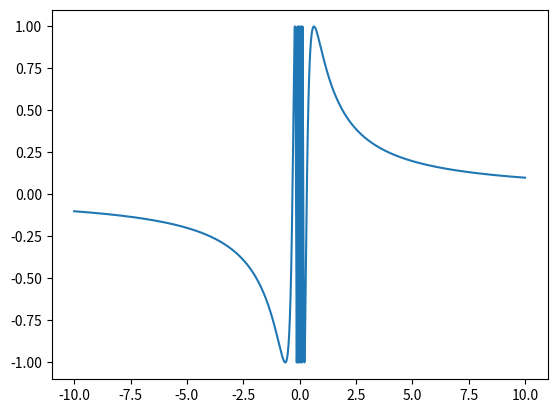

This chart was generated by the following Python code:
import math
import matplotlib.pyplot as plt 
import numpy as np

def f(x):
	#return x * math.sin(1/x)
	return math.sin(1/x)
	#return math.sin(x)

x_values = np.arange(-10,10, 0.001)
print(x_values)

result = []
for x in x_values:
	try:
		result.append(f(x))
	except ValueError as e:
		# the point here is to indicate that
		# the undefined roots, should be made visible
		# somehow
		result.append(10)
result = np.array(result) 

plt.plot(x_values, result)
plt.show()
